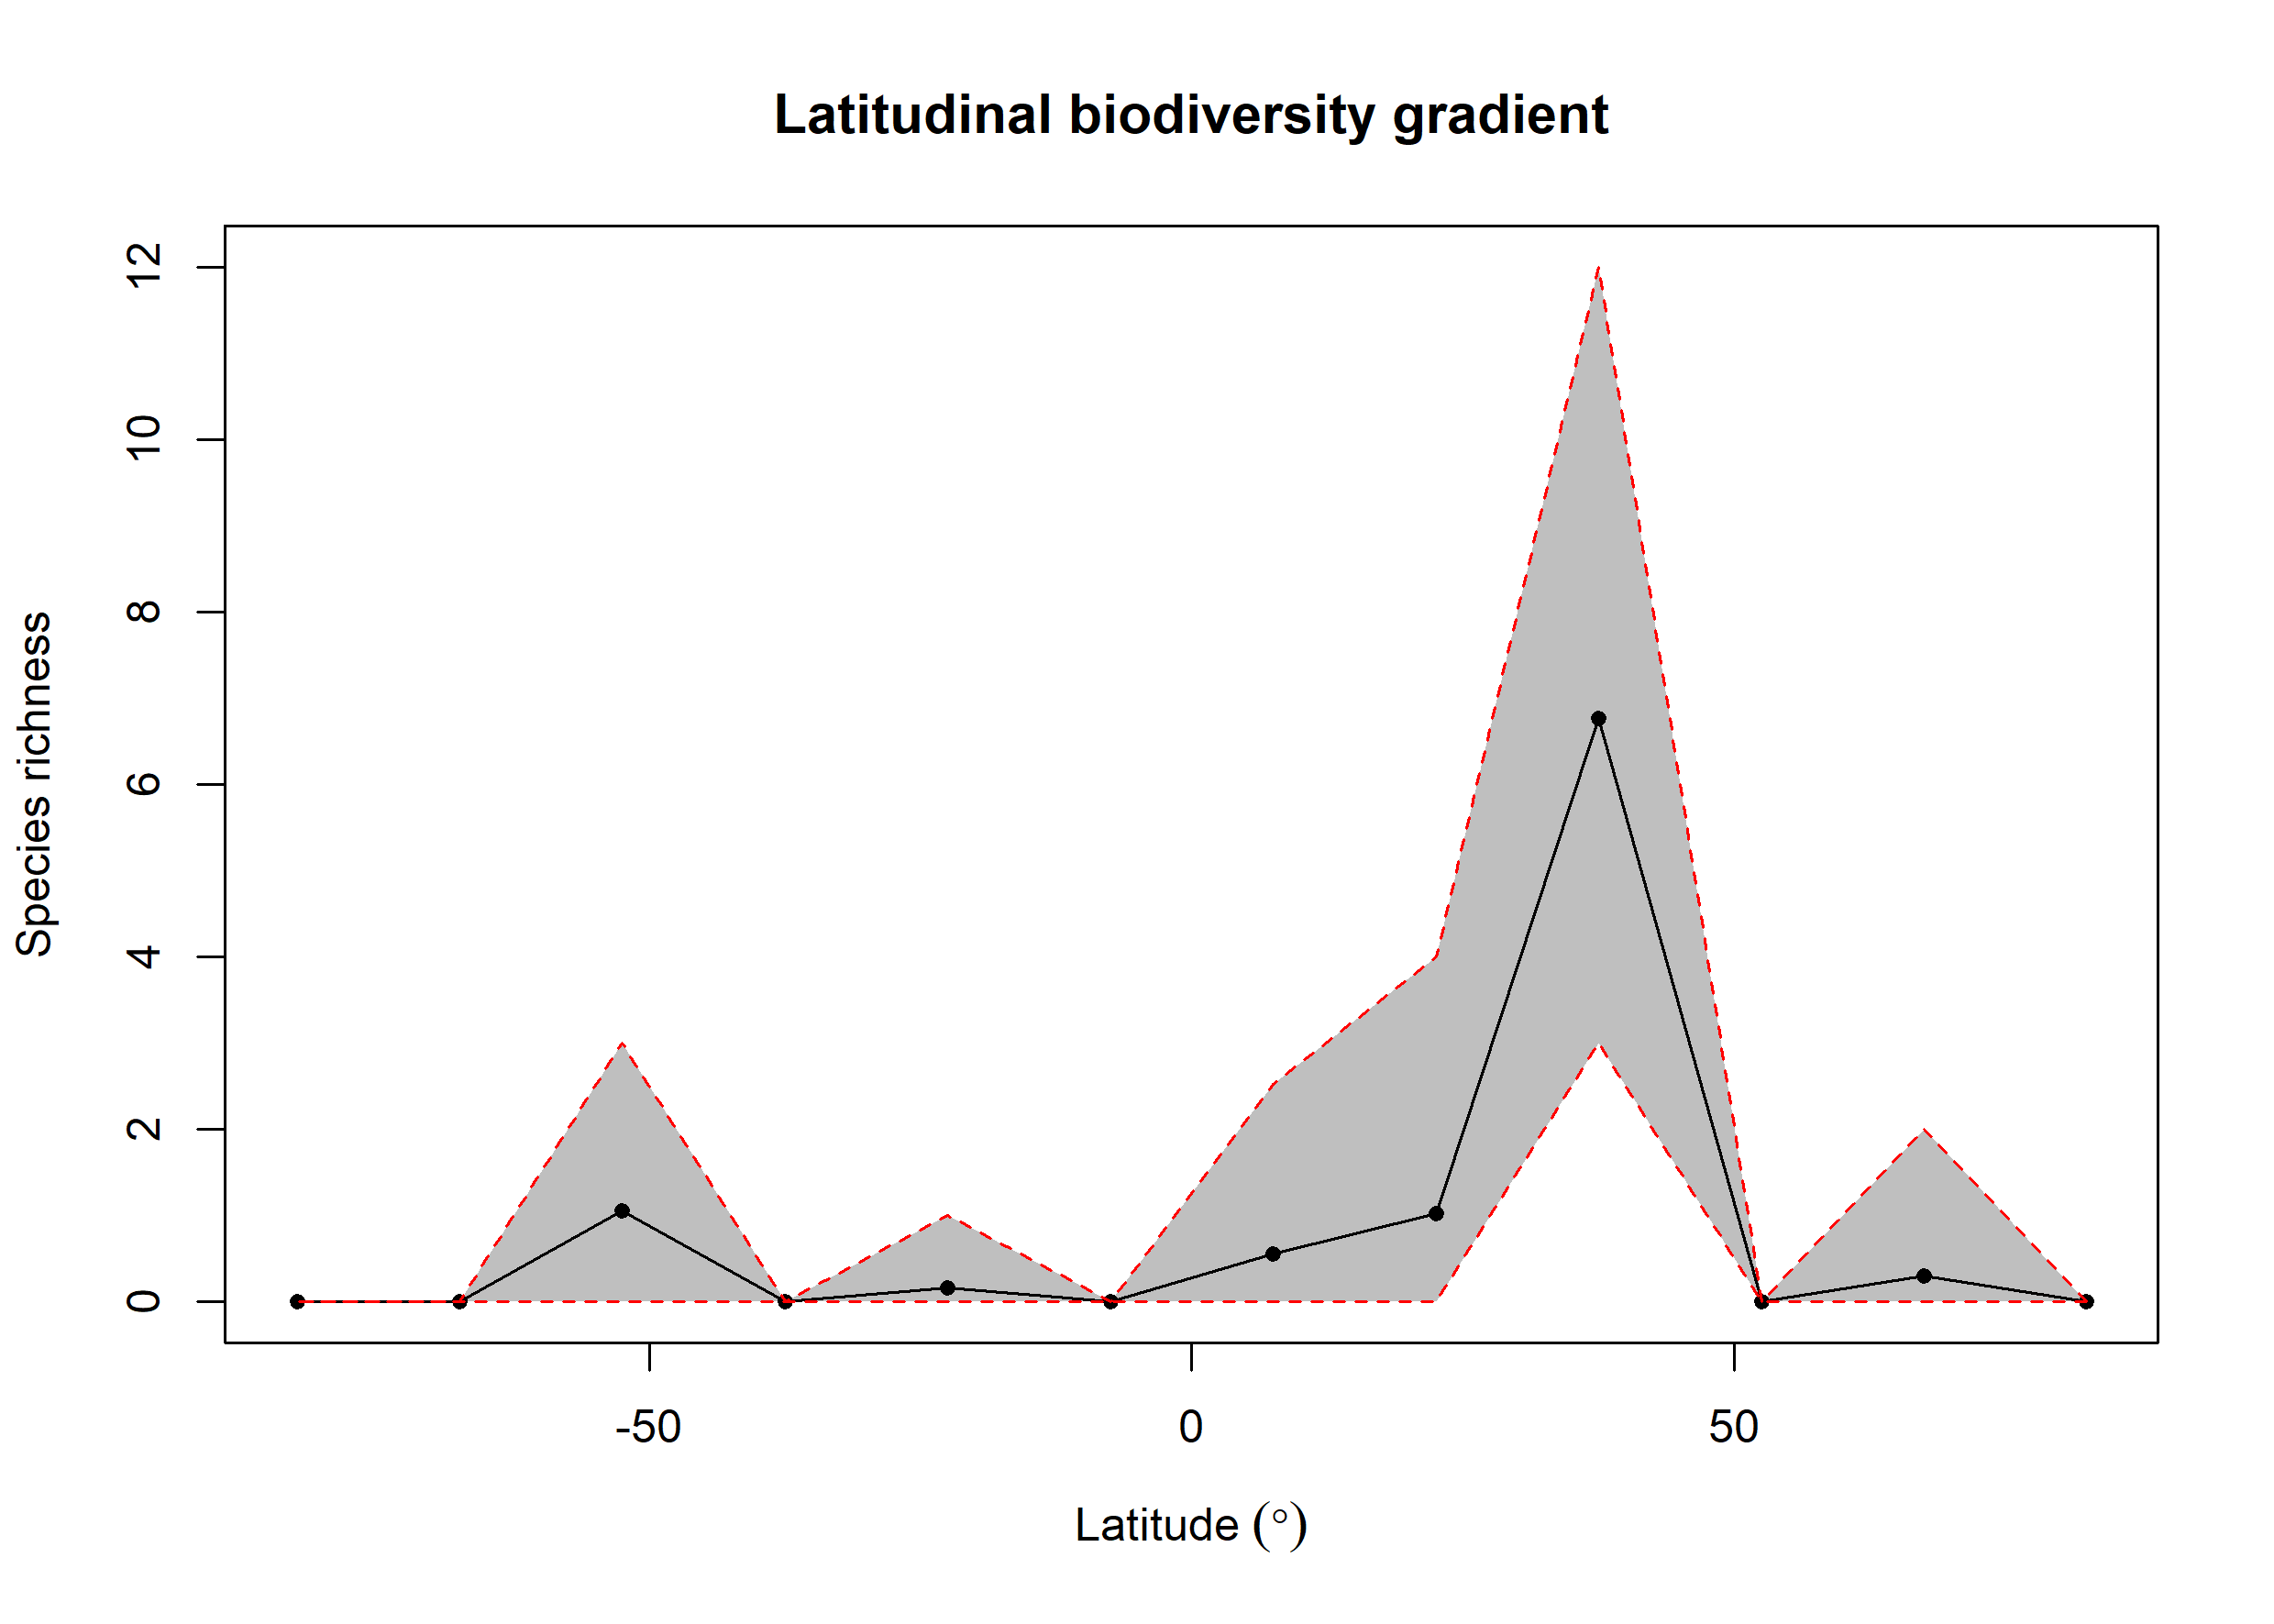

Values plotted in this chart, from the file beside it:
bin, max, min, mid, hemisphere, mean_richness, CI.Lower, CI.Upper
1, 90, 75, 82.5, N, 0, 0, 0
2, 75, 60, 67.5, N, 0.3, 0, 2
3, 60, 45, 52.5, N, 0, 0, 0
4, 45, 30, 37.5, N, 6.77, 3, 12
5, 30, 15, 22.5, N, 1.02, 0, 4
6, 15, 0, 7.5, N, 0.56, 0, 2.525
7, 0, -15, -7.5, S, 0, 0, 0
8, -15, -30, -22.5, S, 0.16, 0, 1
9, -30, -45, -37.5, S, 0, 0, 0
10, -45, -60, -52.5, S, 1.06, 0, 3
11, -60, -75, -67.5, S, 0, 0, 0
12, -75, -90, -82.5, S, 0, 0, 0
